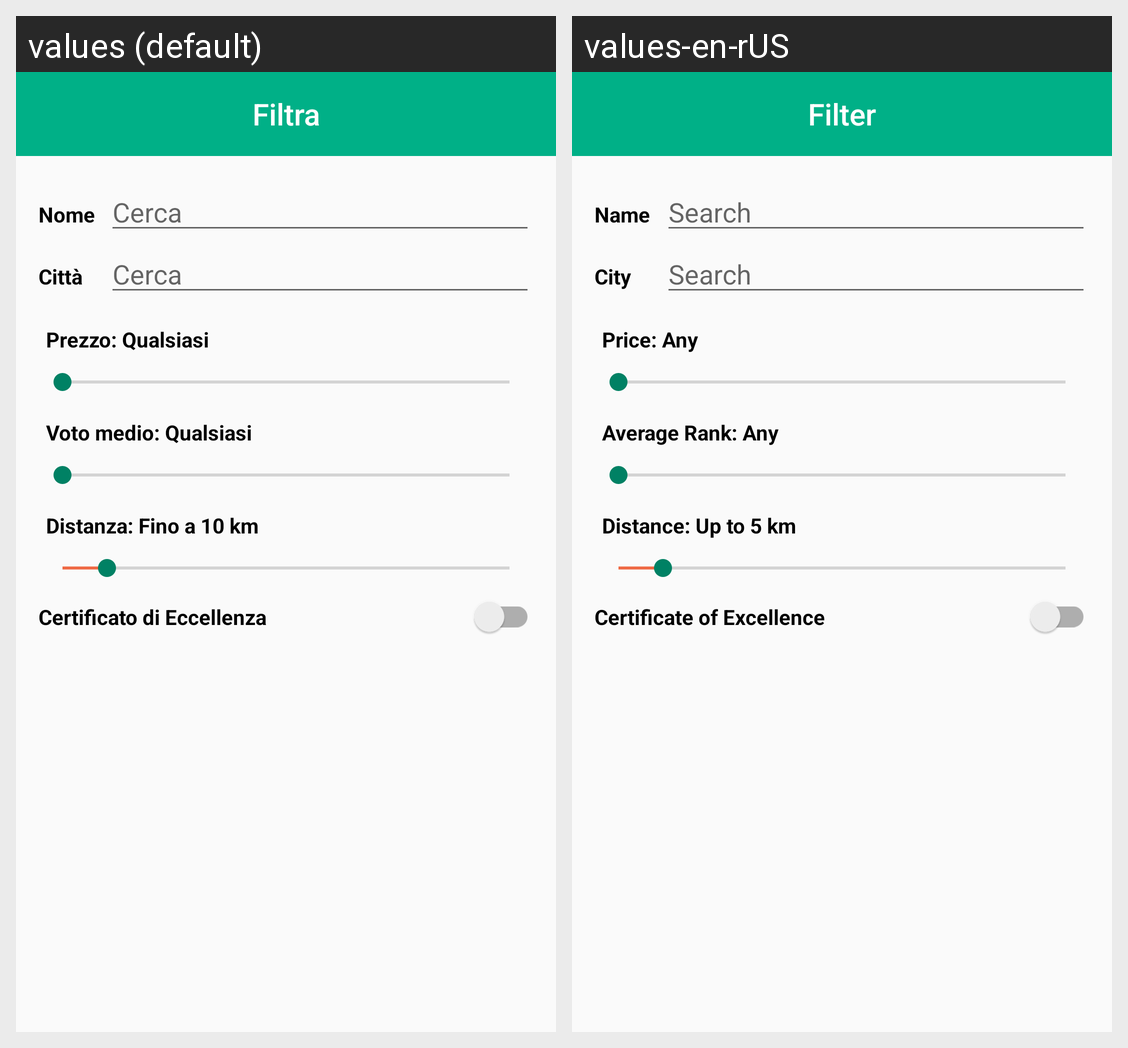

The Android screen above is rendered under two locales of the same app. Produce the string resources it draws, with the default and per-locale values.
Android screen res/layout/attraction_filter_map.xml rendered under 2 locales, left to right: values (default), values-en-rUS. Device: Nexus 5 (rendered at 1080×1920; each locale shown at half size, 540×960, under a caption strip naming it); theme AppTheme.
Strings drawn on this screen, with the default value and each locale's value (text and hints the layout hard-codes, and strings that could not be matched under every locale, appear in the picture but are not listed):

filterStructure
  values: Filtra
  values-en-rUS: Filter

name
  values: Nome
  values-en-rUS: Name

search
  values: Cerca
  values-en-rUS: Search

city
  values: Città
  values-en-rUS: City

price_search_page
  values: Prezzo: Qualsiasi
  values-en-rUS: Price: Any

rank_search_page
  values: Voto medio: Qualsiasi
  values-en-rUS: Average Rank: Any

default_distance_filter_page
  values: Distanza: Fino a 10 km
  values-en-rUS: Distance: Up to 5 km

certificate_of_excellence
  values: Certificato di Eccellenza
  values-en-rUS: Certificate of Excellence
